4-way image classification set "processed" from GitHub (miguelrabuge/AI-Project); label vocabulary: pedestrian green light, pedestrian red light, vehicle green light, vehicle red light.

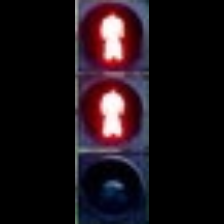
Label: pedestrian red light

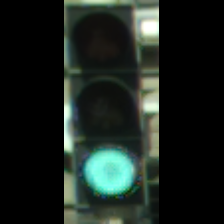
Label: vehicle green light

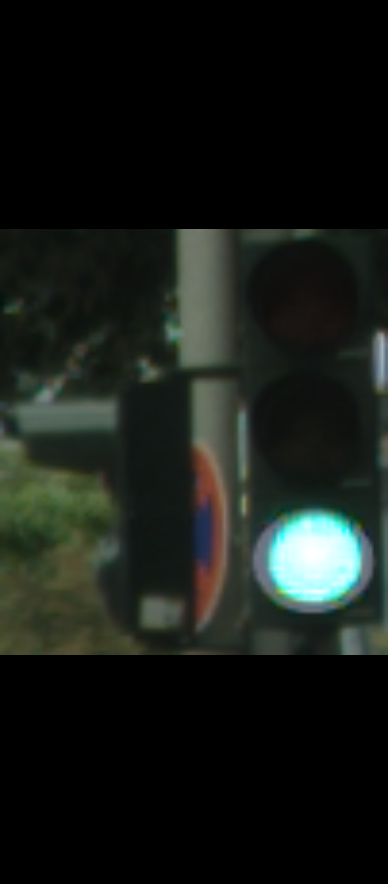
Label: vehicle green light

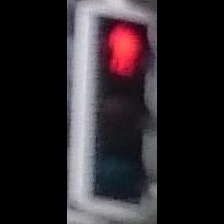
Label: vehicle red light

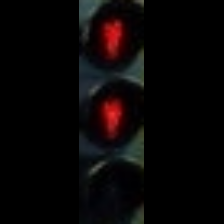
Label: pedestrian red light

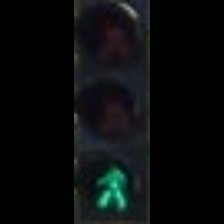
Label: pedestrian green light
